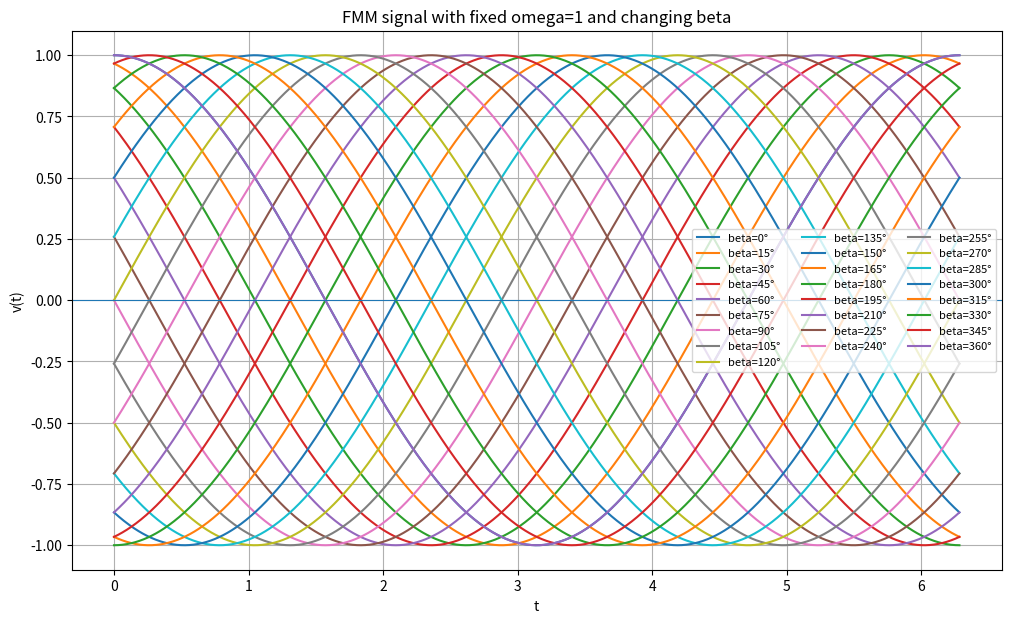

Reproduce this figure in Python.
import numpy
import matplotlib.pyplot as pyplot


class FmmSignal:
    def __init__(self, baseline: float, amplitude: float, alpha: float, time_values: numpy.ndarray) -> None:
        self.baseline = baseline
        self.amplitude = amplitude
        self.alpha = alpha
        self.time_values = time_values

    def compute_signal(self, beta: float, omega: float) -> numpy.ndarray:
        phase_values = beta + 2.0 * numpy.arctan(
            omega * numpy.tan((self.time_values - self.alpha) / 2.0)
        )
        signal_values = self.baseline + self.amplitude * numpy.cos(phase_values)
        return signal_values


class FmmBetaPlotter:
    def __init__(self) -> None:
        self.time_values = numpy.linspace(0.0, 2.0 * numpy.pi, 1000)
        self.beta_degrees = numpy.arange(0.0, 361.0, 15.0)
        self.beta_values = numpy.deg2rad(self.beta_degrees)
        self.omega = 1.0

        self.fmm_signal = FmmSignal(
            baseline=0.0,
            amplitude=1.0,
            alpha=0.0,
            time_values=self.time_values,
        )

    def plot(self) -> None:
        figure, axis = pyplot.subplots(figsize=(12, 7))

        for beta_degree, beta_value in zip(self.beta_degrees, self.beta_values):
            signal_values = self.fmm_signal.compute_signal(
                beta=beta_value,
                omega=self.omega,
            )
            axis.plot(
                self.time_values,
                signal_values,
                label=f"beta={int(beta_degree)}°",
            )

        axis.axhline(0.0, linewidth=0.8)
        axis.set_xlabel("t")
        axis.set_ylabel("v(t)")
        axis.set_title("FMM signal with fixed omega=1 and changing beta")
        axis.legend(ncol=3, fontsize=8)
        axis.grid(True)

        pyplot.show()


if __name__ == "__main__":
    plotter = FmmBetaPlotter()
    plotter.plot()
